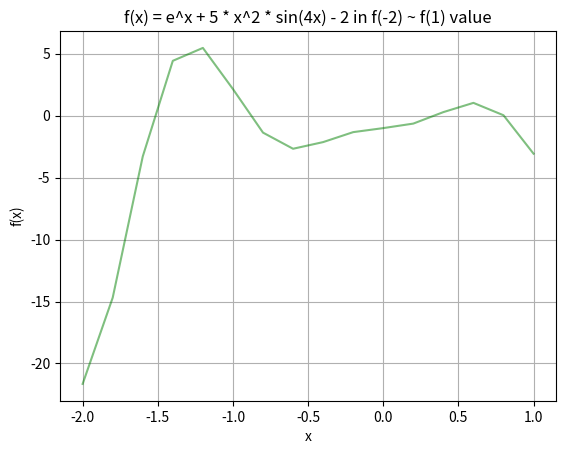

Write the Python code that produced this figure.
import array
import math
import random
import matplotlib.pyplot as plt

FxPicX = []
FxPicY = []

# 計算 F(x) 微分後在 X 點的數值
def FxDerAnswer(x):
    return(math.exp(x) + 10 * x * math.sin(4 * x) + 20 * x * x * math.cos(4 * x))
# 計算 F(x) 微分後在 X 點的數值
def FxAnswer(x):
    return(math.exp(x) + 5 * x * x * math.sin(4 * x) - 2)

def GxAnswer(x):
    return(math.log(-5 * x * x * math.sin(4 * x) + 2))


# 二分法
def BisectionMethod():
    # 準備將數據寫入黨案
    BisectionFile = open("Bisection.txt", "w")
    BisectionFile.write("Bisection Method\n\n")

    counter = 0
    a = -2
    b = 1
    
    while(abs(a - b) >= 2 * 1e-8):
        counter = counter + 1
        c = (a + b) / 2

        # 若 FxAnswer(a) * FxAnswer(c) < 0，即代表 a 和 c 之間有解
        if(FxAnswer(a) * FxAnswer(c) < 0):
            b = c
        else:
            a = c
        BisectionFile.write("Step " + str(counter) + " : c is " + str(c) + " and f(" + str(c) + ") is " + str(FxAnswer(c)) + "\n")
    # 輸出找到的最後解相近值
    print("Bisection Method ： " + str((a+b)/2) + ", use " + str(counter) + " times." + "\n")
    BisectionFile.close()

# 假位法
def FalsePositionMethod():
    FalsePositionFile = open("FalsePosition.txt", "w")
    FalsePositionFile.write("False Position Method\n\n")

    counter = 0
    a = -2
    b = 1
    xold = 1
    c = 0

    while(abs(xold - c) >= 1e-8):
        counter = counter + 1
        xold = c
        c = (a * FxAnswer(b) - b * FxAnswer(a)) / (FxAnswer(b) - FxAnswer(a))
        if(FxAnswer(a) * FxAnswer(c) < 0):
            b = c
        else:
            a = c
        FalsePositionFile.write("Step " + str(counter) + " : c is " + str(c) + " and f(" + str(c) + ") is " + str(FxAnswer(c)) + "\n")
    print("False Position Method : " + str(c) + ", use " + str(counter) + " times." +"\n")
    FalsePositionFile.close()

# 修正假位法
def ModifyFalsePositionMethod():
    ModifyFalsePositionFile = open("ModifyFalsePosition.txt", "w")
    ModifyFalsePositionFile.write("Modify False Position Method\n\n")

    counter = 0
    a = -2
    b = 1
    Fa = FxAnswer(a)
    Fb = FxAnswer(b)
    xold = 1
    c = 0

    while(abs(xold - c) >= 1e-8):
        counter = counter + 1
        Fc = FxAnswer(c)
        xold = c
        c = ((a * Fb) - (b * Fa)) / (Fb - Fa)
        if(FxAnswer(a) * FxAnswer(c) < 0):
            b = c
            Fa = Fa / 2
            Fb = FxAnswer(b)
        else:
            a = c
            Fb = Fb / 2
            Fa = FxAnswer(a)
        ModifyFalsePositionFile.write("Step " + str(counter) + " : c is " + str(c) + " and f(" + str(c) + ") is " + str(FxAnswer(c)) + "\n")
    print("Modify False Position Method : " + str(c) + ", use " + str(counter) + " times." +"\n")
    ModifyFalsePositionFile.close()

# 割線法
def SecantMethod():

    SecantFile = open("Secant.txt", "w")
    SecantFile.write("Secant Method\n\n")

    counter = 0
    a = random.uniform(3, -9)
    b = random.uniform(3, -9)

    while(abs(a - b) >= 1e-8):
        counter = counter + 1
        c = (a * FxAnswer(b) - b * FxAnswer(a)) / (FxAnswer(b) - FxAnswer(a))
        a = b
        b = c
        SecantFile.write("Step " + str(counter) + " : c is " + str(c) + " and f(" + str(c) + ") is " + str(FxAnswer(c)) + "\n")

    print("Secant Method : " + str(c) + ", use " + str(counter) + " times." +"\n")
    SecantFile.close()

# 牛頓法
def NewtonsMethod():
    NewtonsFile = open("Newtons.txt", "w")
    NewtonsFile.write("Newtons Method\n\n")

    counter = 0
    # 在 -6 和 -7 之間取一個浮點數亂數
    c = random.uniform(3, -9)
    
    while(abs(-(FxAnswer(c) / FxDerAnswer(c))) > 1e-8):
        counter = counter + 1
        c = c - (FxAnswer(c) / FxDerAnswer(c))
        NewtonsFile.write("Step " + str(counter) + " : c is " + str(c) + " and f(" + str(c) + ") is " + str(FxAnswer(c)) + "\n")
    print("Newtons Method : " + str(c) + ", use " + str(counter) + " times\n")
    NewtonsFile.close()

# 固定點法
def FixedPointMethod():
    
    FixedPointFile = open("FixedPoint.txt", "w")
    FixedPointFile.write("Fixed Point Method\n\n")

    counter = 0
    c0 = 0
    xold = c0
    c = -6
    while(abs(xold - c) >= 1e-8):
        if(counter >= 50):
            break
        counter = counter + 1    
        xold = c0 # X0
        c = GxAnswer(c0)
        c0 = c # X1
        FixedPointFile.write("Step " + str(counter) + " : c is " + str(c) + " and f(" + str(c) + ") is " + str(FxAnswer(c)) + "\n")
    print("Fixed Point Method : " + str(c) + ", use " + str(counter) + " times\n")
    FixedPointFile.close()


    
# 取得要計算的 x 值與其在曲線 F(x) 的數值後，繪製出圖型   
def SetUpPicXY():
    i = -2
    while(i <= 1):
        FxPicX.append(i)
        FxPicY.append(FxAnswer(i))
        i = i + 0.2
    plt.grid(True)
    plt.plot(FxPicX, FxPicY, '-', color='g', alpha = 0.5)
    plt.title('f(x) = e^x + 5 * x^2 * sin(4x) - 2 in f(-2) ~ f(1) value')
    plt.xlabel('x')
    plt.ylabel('f(x)')
    plt.savefig('F(x)ValuePic_Four.png')

SetUpPicXY()

BisectionMethod()
FalsePositionMethod()
ModifyFalsePositionMethod()
NewtonsMethod()
SecantMethod()
FixedPointMethod()
